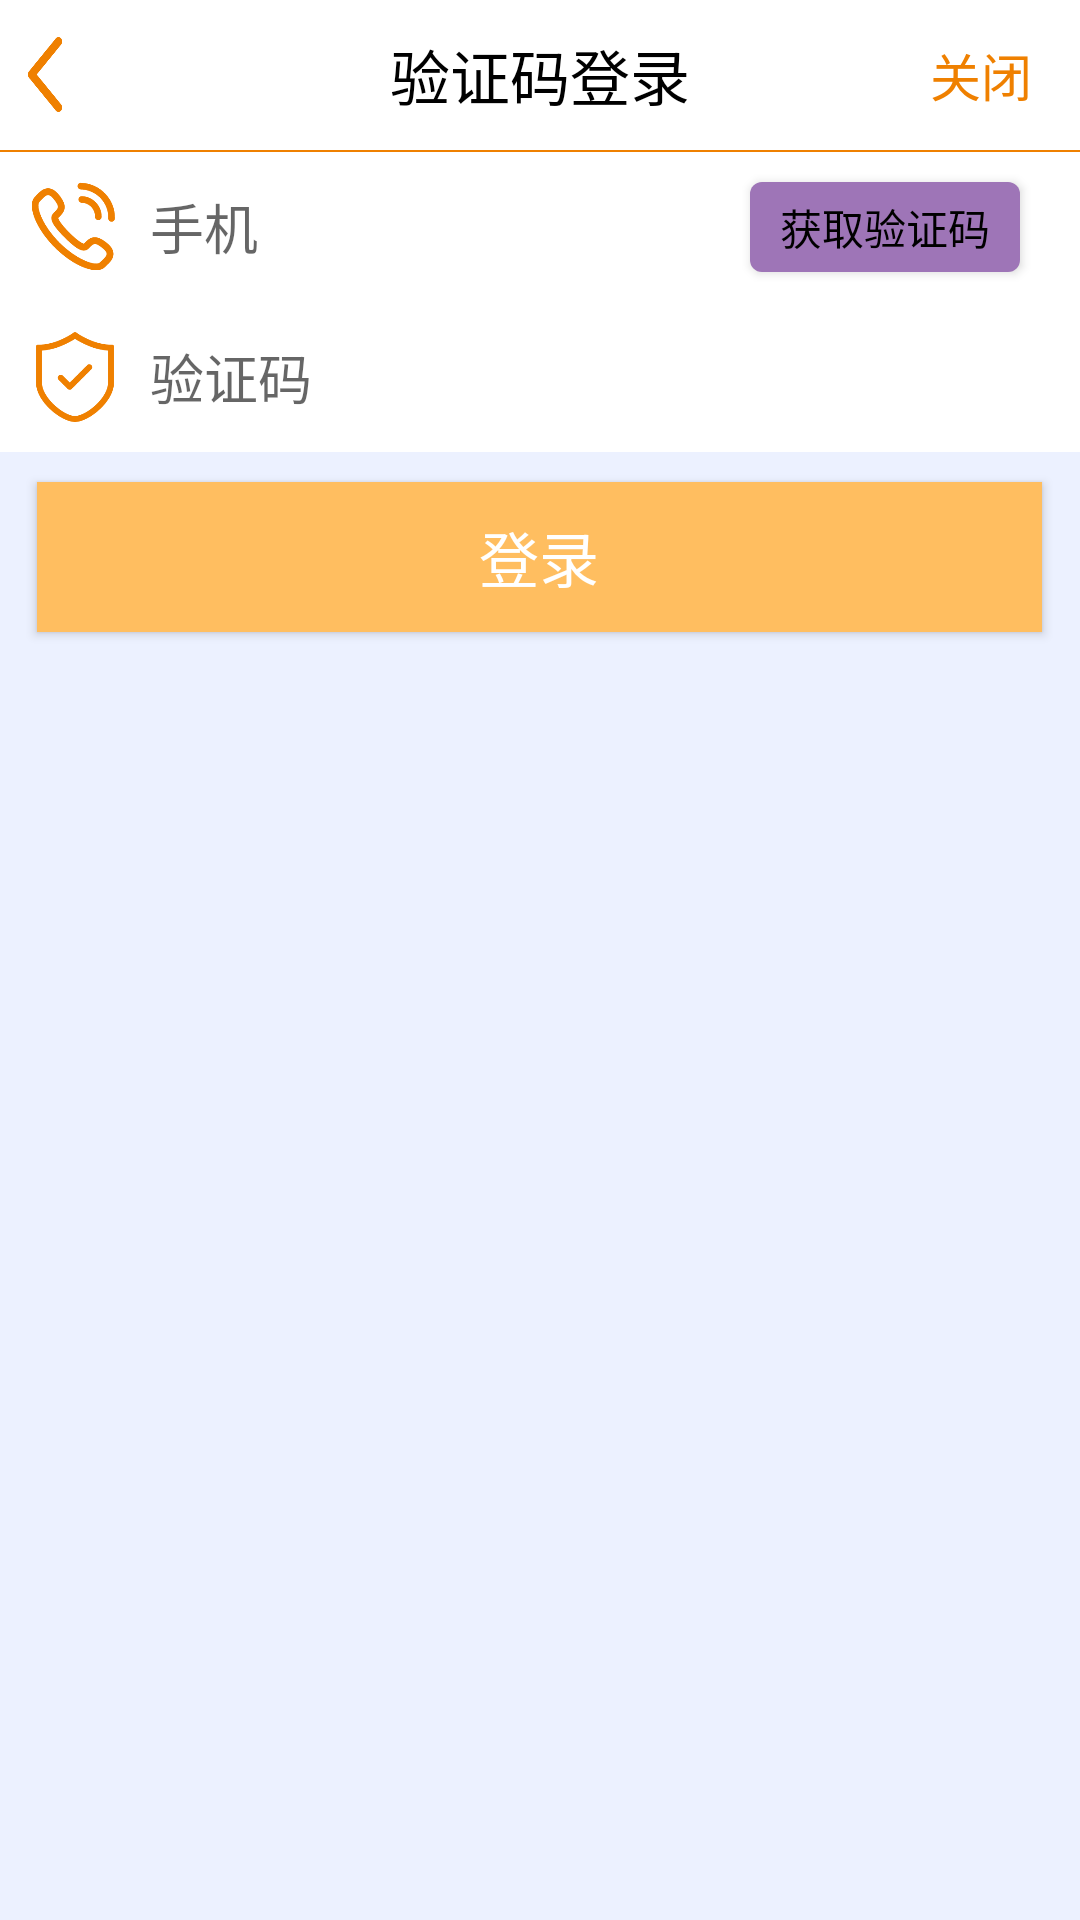

Produce the Android XML layout that renders to this screen, including the resource entries it uses.
<!-- AndroidManifest.xml: application theme AppTheme -->
<!-- res/layout/activity_phone_login.xml -->
<?xml version="1.0" encoding="utf-8"?>
<RelativeLayout xmlns:android="http://schemas.android.com/apk/res/android"
    xmlns:tools="http://schemas.android.com/tools"
    android:id="@+id/activity_phone_login"
    android:layout_width="match_parent"
    android:layout_height="match_parent"
    tools:context="myapp.lenovo.viewpager.PhoneLoginActivity"
    android:background="@color/colorBackgroundLightBlue">

    <RelativeLayout
        android:id="@+id/title_layout"
        android:layout_width="match_parent"
        android:layout_height="50dp"
        android:background="@color/colorWhite">

        <ImageButton
            android:id="@+id/phone_back_ib"
            android:layout_width="20dp"
            android:layout_height="25dp"
            android:layout_alignParentLeft="true"
            android:layout_marginLeft="5dp"
            android:layout_centerVertical="true"
            android:background="@drawable/back_selector"/>

        <TextView
            android:id="@+id/title_tv"
            android:layout_width="wrap_content"
            android:layout_height="wrap_content"
            android:layout_centerInParent="true"
            android:text="验证码登录"
            android:textColor="@color/colorBlack"
            android:textSize="20dp" />

        <TextView
            android:id="@+id/exit_tv"
            android:layout_width="wrap_content"
            android:layout_height="wrap_content"
            android:layout_centerVertical="true"
            android:layout_marginLeft="80dp"
            android:layout_toRightOf="@id/title_tv"
            android:text="关闭"
            android:textColor="@color/colorOrange"
            android:textSize="17dp" />

    </RelativeLayout>

    <TextView
        android:id="@+id/line_tv"
        android:layout_width="match_parent"
        android:layout_height="0.5dp"
        android:layout_below="@id/title_layout"
        android:background="@color/colorOrange" />

    <LinearLayout
        android:id="@+id/phone_layout"
        android:layout_width="match_parent"
        android:layout_height="wrap_content"
        android:layout_below="@id/line_tv"
        android:background="@color/colorWhite"
        android:orientation="horizontal">

        <ImageView
            android:id="@+id/phone_iv"
            android:layout_width="30dp"
            android:layout_height="30dp"
            android:layout_marginLeft="10dp"
            android:layout_gravity="center_vertical"
            android:background="@drawable/phone"/>

        <EditText
            android:id="@+id/phone_et"
            android:layout_width="200dp"
            android:layout_height="50dp"
            android:layout_marginLeft="10dp"
            android:layout_gravity="center_vertical"
            android:background="@null"
            android:hint="手机"/>

        <Button
            android:id="@+id/request_sms_btn"
            android:layout_width="90dp"
            android:layout_height="30dp"
            android:layout_marginRight="15dp"
            android:layout_gravity="center_vertical"
            android:gravity="center"
            android:text="获取验证码"
            android:textColor="@color/colorBlack"
            android:textSize="14dp"
            android:background="@drawable/phone_sms_background"/>

    </LinearLayout>

    <LinearLayout
        android:id="@+id/phone_sms_layout"
        android:layout_width="match_parent"
        android:layout_height="wrap_content"
        android:layout_below="@id/phone_layout"
        android:background="@color/colorWhite"
        android:orientation="horizontal">

        <ImageView
            android:id="@+id/phone_sms_iv"
            android:layout_width="30dp"
            android:layout_height="30dp"
            android:layout_marginLeft="10dp"
            android:layout_gravity="center_vertical"
            android:background="@drawable/phone_sms"/>

        <EditText
            android:id="@+id/phone_sms_et"
            android:layout_width="match_parent"
            android:layout_height="50dp"
            android:layout_marginLeft="10dp"
            android:layout_gravity="center_vertical"
            android:background="@null"
            android:hint="验证码"/>

    </LinearLayout>

    <Button
        android:id="@+id/register_entry_btn"
        android:layout_width="335dp"
        android:layout_height="50dp"
        android:layout_below="@id/phone_sms_layout"
        android:layout_marginTop="10dp"
        android:gravity="center"
        android:background="#ffbe60"
        android:layout_centerHorizontal="true"
        android:text="登录"
        android:textColor="@color/colorWhite"
        android:textSize="20dp"/>

</RelativeLayout>
<!-- resources referenced by this layout -->
<resources>
  <color name="colorBackgroundLightBlue">#ecf1ff</color>
  <color name="colorBlack">#000000</color>
  <color name="colorOrange">#ef8000</color>
  <color name="colorWhite">#ffffff</color>
  <!-- drawable back_selector (drawable) -->
  <?xml version="1.0" encoding="utf-8"?>
  <selector xmlns:android="http://schemas.android.com/apk/res/android">
      <item android:state_pressed="true" android:drawable="@drawable/back_on"/>
      <item android:drawable="@drawable/back_off"/>
  </selector>
  <!-- drawable phone: png bitmap (drawable, 6208 bytes) -->
  <!-- drawable phone_sms: png bitmap (drawable, 4910 bytes) -->
  <!-- drawable phone_sms_background (drawable) -->
  <?xml version="1.0" encoding="utf-8"?>
  <shape xmlns:android="http://schemas.android.com/apk/res/android">
      <solid android:color="@color/colorLightBlue" />
      <corners android:radius="4dp" />
      <padding android:left="3dp" android:top="3dp" android:right="3dp" android:bottom="3dp" />
  </shape>
  <style name="AppTheme" parent="Theme.AppCompat.Light.DarkActionBar">
          
          <item name="colorPrimary">@color/colorPrimary</item>
          <item name="colorPrimaryDark">@color/colorPrimaryDark</item>
          <item name="colorAccent">@color/colorAccent</item>
      </style>
  <!-- drawable back_on: png bitmap (drawable, 2978 bytes) -->
  <!-- drawable back_off: png bitmap (drawable, 2863 bytes) -->
  <color name="colorLightBlue">#9e75b7</color>
  <color name="colorPrimary">#3F51B5</color>
  <color name="colorPrimaryDark">#303F9F</color>
  <color name="colorAccent">#FF4081</color>
</resources>
